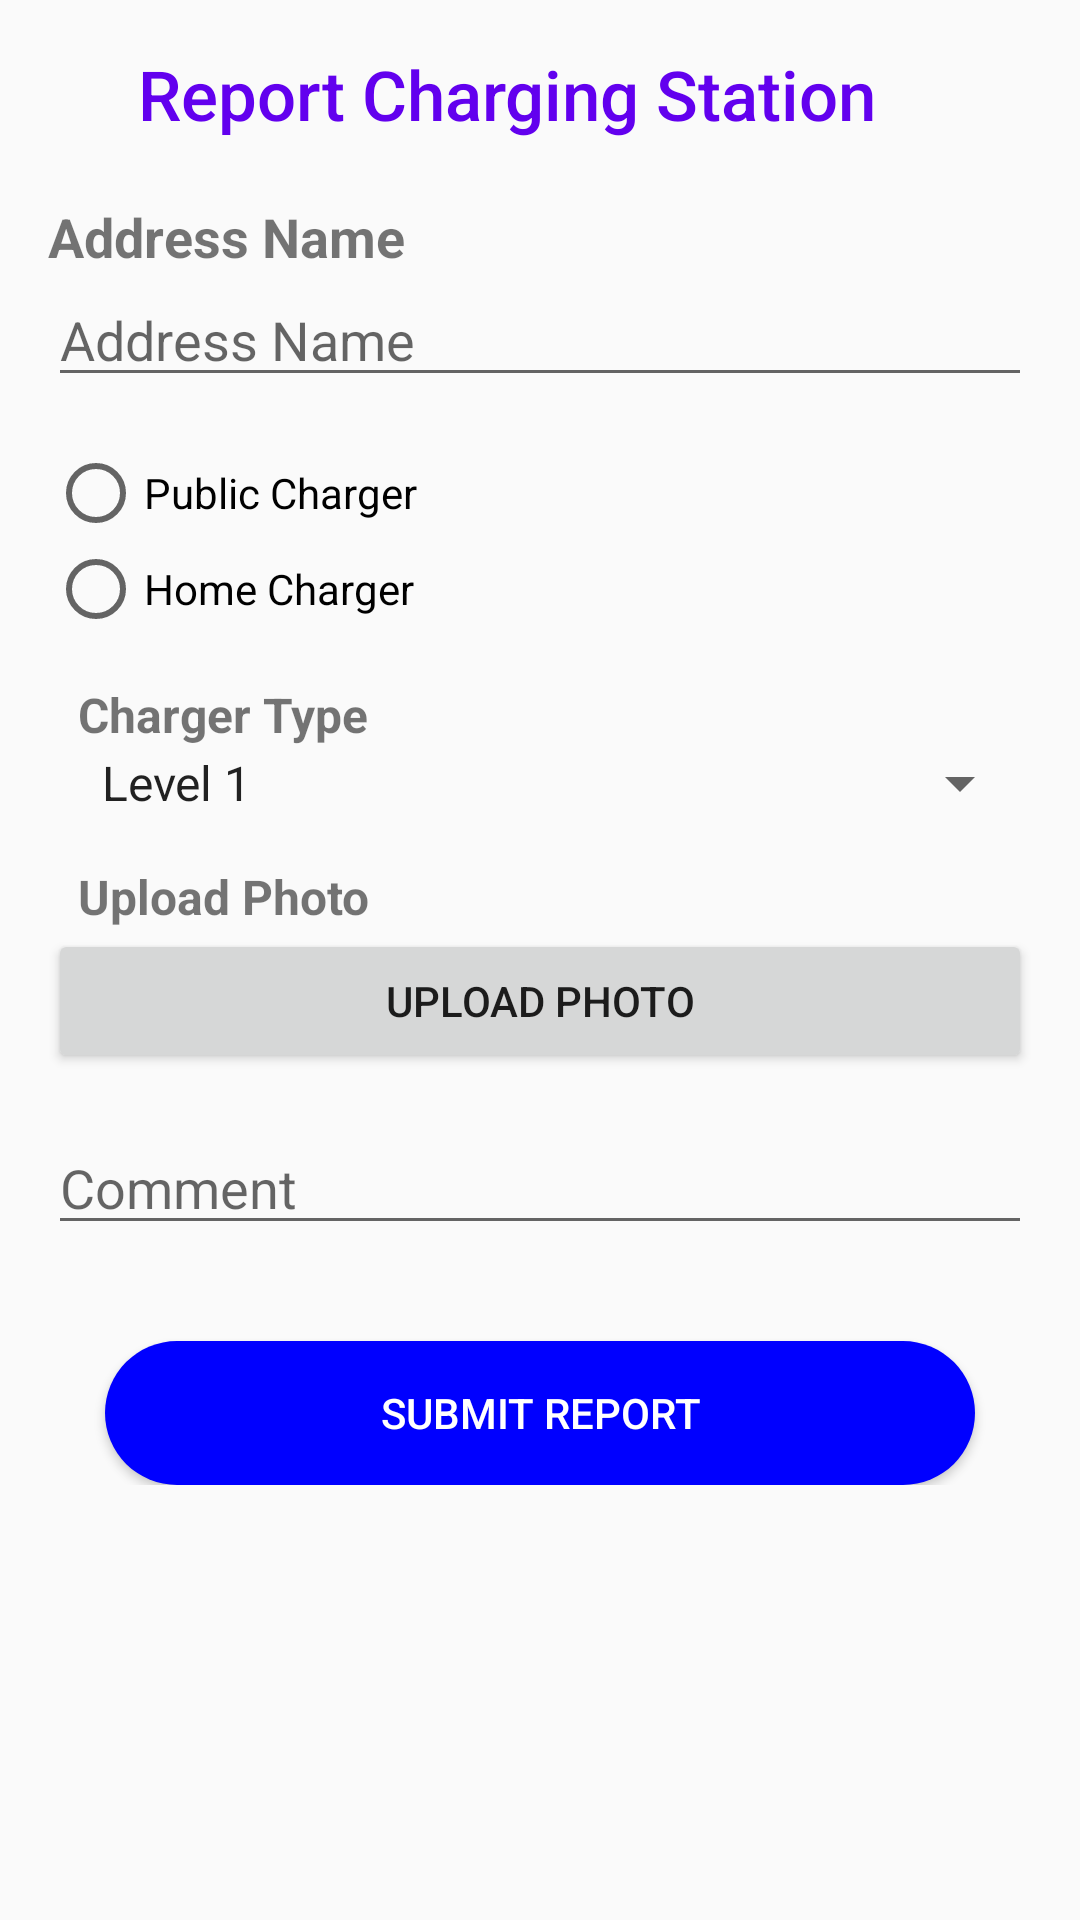

Android layout source for this screen:
<!-- AndroidManifest.xml: application theme Theme.SmartCharge -->
<!-- res/layout/activity_report.xml -->
<?xml version="1.0" encoding="utf-8"?>
<ScrollView xmlns:android="http://schemas.android.com/apk/res/android"
    android:layout_width="match_parent"
    android:layout_height="match_parent"
    android:padding="16dp">

    <LinearLayout
        android:layout_width="match_parent"
        android:layout_height="wrap_content"
        android:orientation="vertical">

        <LinearLayout
            android:layout_width="match_parent"
            android:layout_height="wrap_content"
            android:orientation="horizontal">

            <ImageView
                android:id="@+id/btnBack"
                android:layout_width="wrap_content"
                android:layout_height="wrap_content"
                android:src="@drawable/ic_general_back"
                android:clickable="true"
                android:focusable="true"
                android:layout_marginTop="5dp"/>

            <TextView
                android:layout_width="wrap_content"
                android:layout_height="wrap_content"
                android:text="Report Charging Station"
                android:textSize="23sp"
                android:layout_marginLeft="30dp"
                android:fontFamily="sans-serif-medium"
                android:textColor="@color/colorPrimary"/>
        </LinearLayout>

        <TextView
            android:layout_width="wrap_content"
            android:layout_height="wrap_content"
            android:layout_marginTop="20dp"
            android:text="Address Name"
            android:textSize="18dp"
            android:textStyle="bold"/>

        <EditText
            android:id="@+id/addressNameEditText"
            android:layout_width="match_parent"
            android:layout_height="wrap_content"
            android:hint="Address Name"
            android:inputType="text" />

        <RadioGroup
            android:id="@+id/usageRadioGroup"
            android:layout_width="match_parent"
            android:layout_height="wrap_content"
            android:layout_marginTop="16dp">

            <RadioButton
                android:id="@+id/publicChargerRadioButton"
                android:layout_width="wrap_content"
                android:layout_height="wrap_content"
                android:text="Public Charger" />

            <RadioButton
                android:id="@+id/homeChargerRadioButton"
                android:layout_width="wrap_content"
                android:layout_height="wrap_content"
                android:text="Home Charger" />
        </RadioGroup>

        <TextView
            android:layout_width="match_parent"
            android:layout_height="wrap_content"
            android:text="Charger Type"
            android:textSize="16dp"
            android:layout_marginTop="15dp"
            android:layout_marginLeft="10dp"
            android:textStyle="bold"/>
        <Spinner
            android:id="@+id/spinner_charger_type"
            android:layout_width="match_parent"
            android:layout_height="wrap_content"
            android:paddingLeft="10dp"
            android:hint="Charger Type"
            android:entries="@array/report_charger_type" />

        <TextView
            android:layout_width="match_parent"
            android:layout_height="wrap_content"
            android:text="Upload Photo"
            android:layout_marginTop="15dp"
            android:textSize="16dp"
            android:layout_marginLeft="10dp"
            android:textStyle="bold" />

        <Button
            android:id="@+id/btn_upload_photos"
            android:layout_width="match_parent"
            android:layout_height="wrap_content"
            android:text="Upload Photo" />

        <EditText
            android:id="@+id/commentEditText"
            android:layout_width="match_parent"
            android:layout_height="wrap_content"
            android:hint="Comment"
            android:inputType="text"
            android:layout_marginTop="16dp" />

        <Button
            android:id="@+id/submitReportButton"
            android:layout_width="290dp"
            android:layout_height="wrap_content"
            android:text="Submit Report"
            android:textColor="@color/white"
            android:layout_marginTop="32dp"
            android:layout_gravity="center_horizontal"
            android:background="@drawable/btn_bg_design"/>

    </LinearLayout>
</ScrollView>
<!-- resources referenced by this layout -->
<resources>
  <string-array name="report_charger_type">
          <item>Level 1</item>
          <item>Level 2</item>
          <item>Level 3</item>
      </string-array>
  <!-- drawable btn_bg_design (drawable) -->
  <?xml version="1.0" encoding="utf-8"?>
  <shape xmlns:android="http://schemas.android.com/apk/res/android">
      <solid android:color="#0000FF"/>
      <corners android:radius="70dp"/>
  </shape>
  <style name="Theme.SmartCharge" parent="Theme.AppCompat.Light.NoActionBar">
          
          <item name="colorPrimary">@color/colorPrimary</item>
          <item name="colorPrimaryDark">@color/colorPrimaryDark</item>
          <item name="colorAccent">@color/colorAccent</item>
      </style>
  <!-- not gathered from this repository: default colours our renderer supplied (Android Studio template values) -->
  <color name="white">#FFFFFFFF</color>
  <color name="colorPrimary">#FF6200EE</color>
  <color name="colorPrimaryDark">#FF3700B3</color>
  <color name="colorAccent">#FF03DAC5</color>
</resources>
